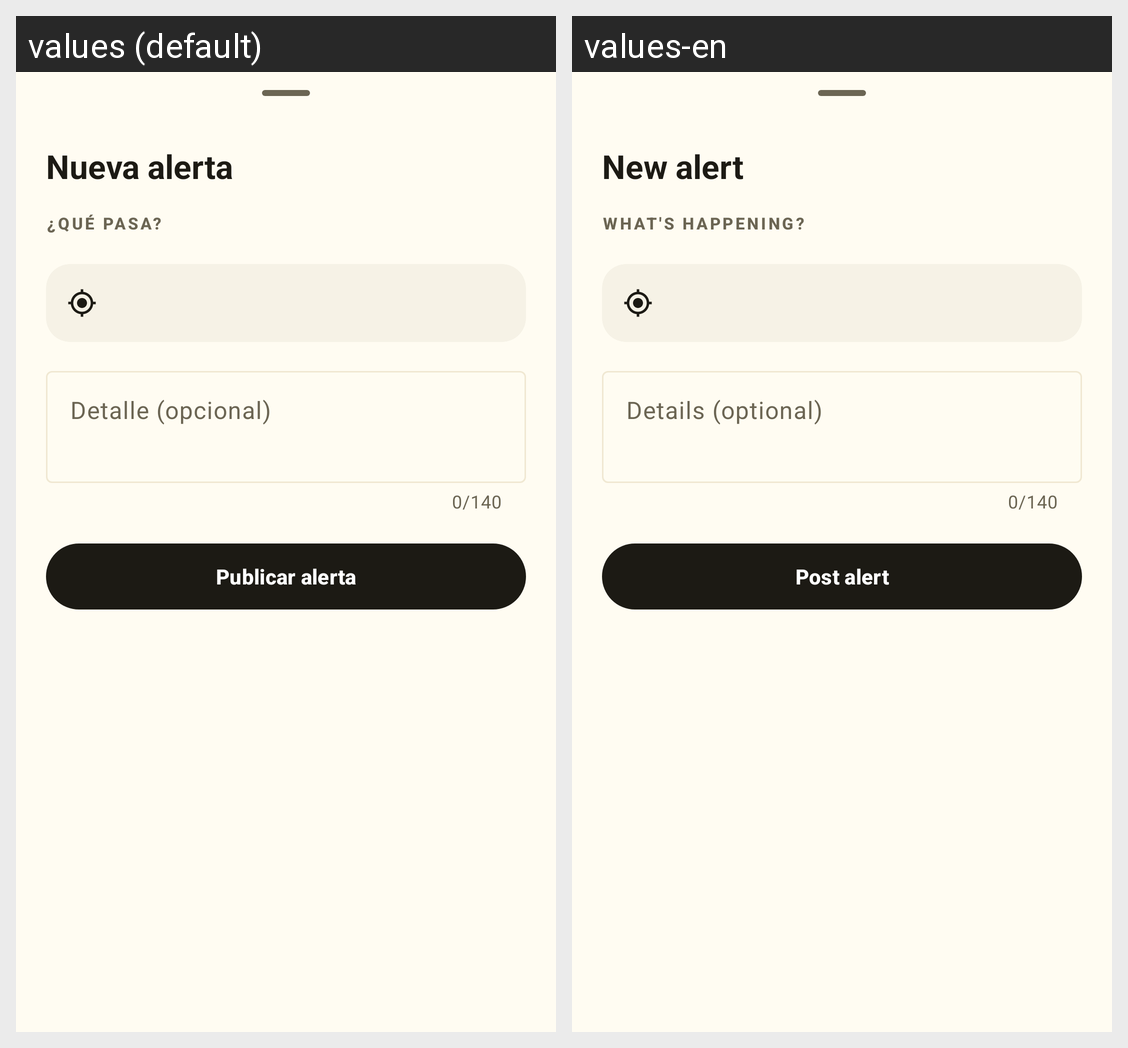

Here is an Android app screen in its default locale and in the app's own translations. Write out the translated-string differences for the strings that appear on this screen.
Android screen res/layout/sheet_create_alert.xml rendered under 2 locales, left to right: values (default), values-en. Device: Nexus 5 (rendered at 1080×1920; each locale shown at half size, 540×960, under a caption strip naming it); theme Theme.Expresdm.
Strings drawn on this screen, with the default value and each locale's value (text and hints the layout hard-codes, and strings that could not be matched under every locale, appear in the picture but are not listed):

create_alert_title
  values: Nueva alerta
  values-en: New alert

create_alert_type
  values: ¿QUÉ PASA?
  values-en: WHAT'S HAPPENING?

create_alert_comment
  values: Detalle (opcional)
  values-en: Details (optional)

create_alert_publish
  values: Publicar alerta
  values-en: Post alert
